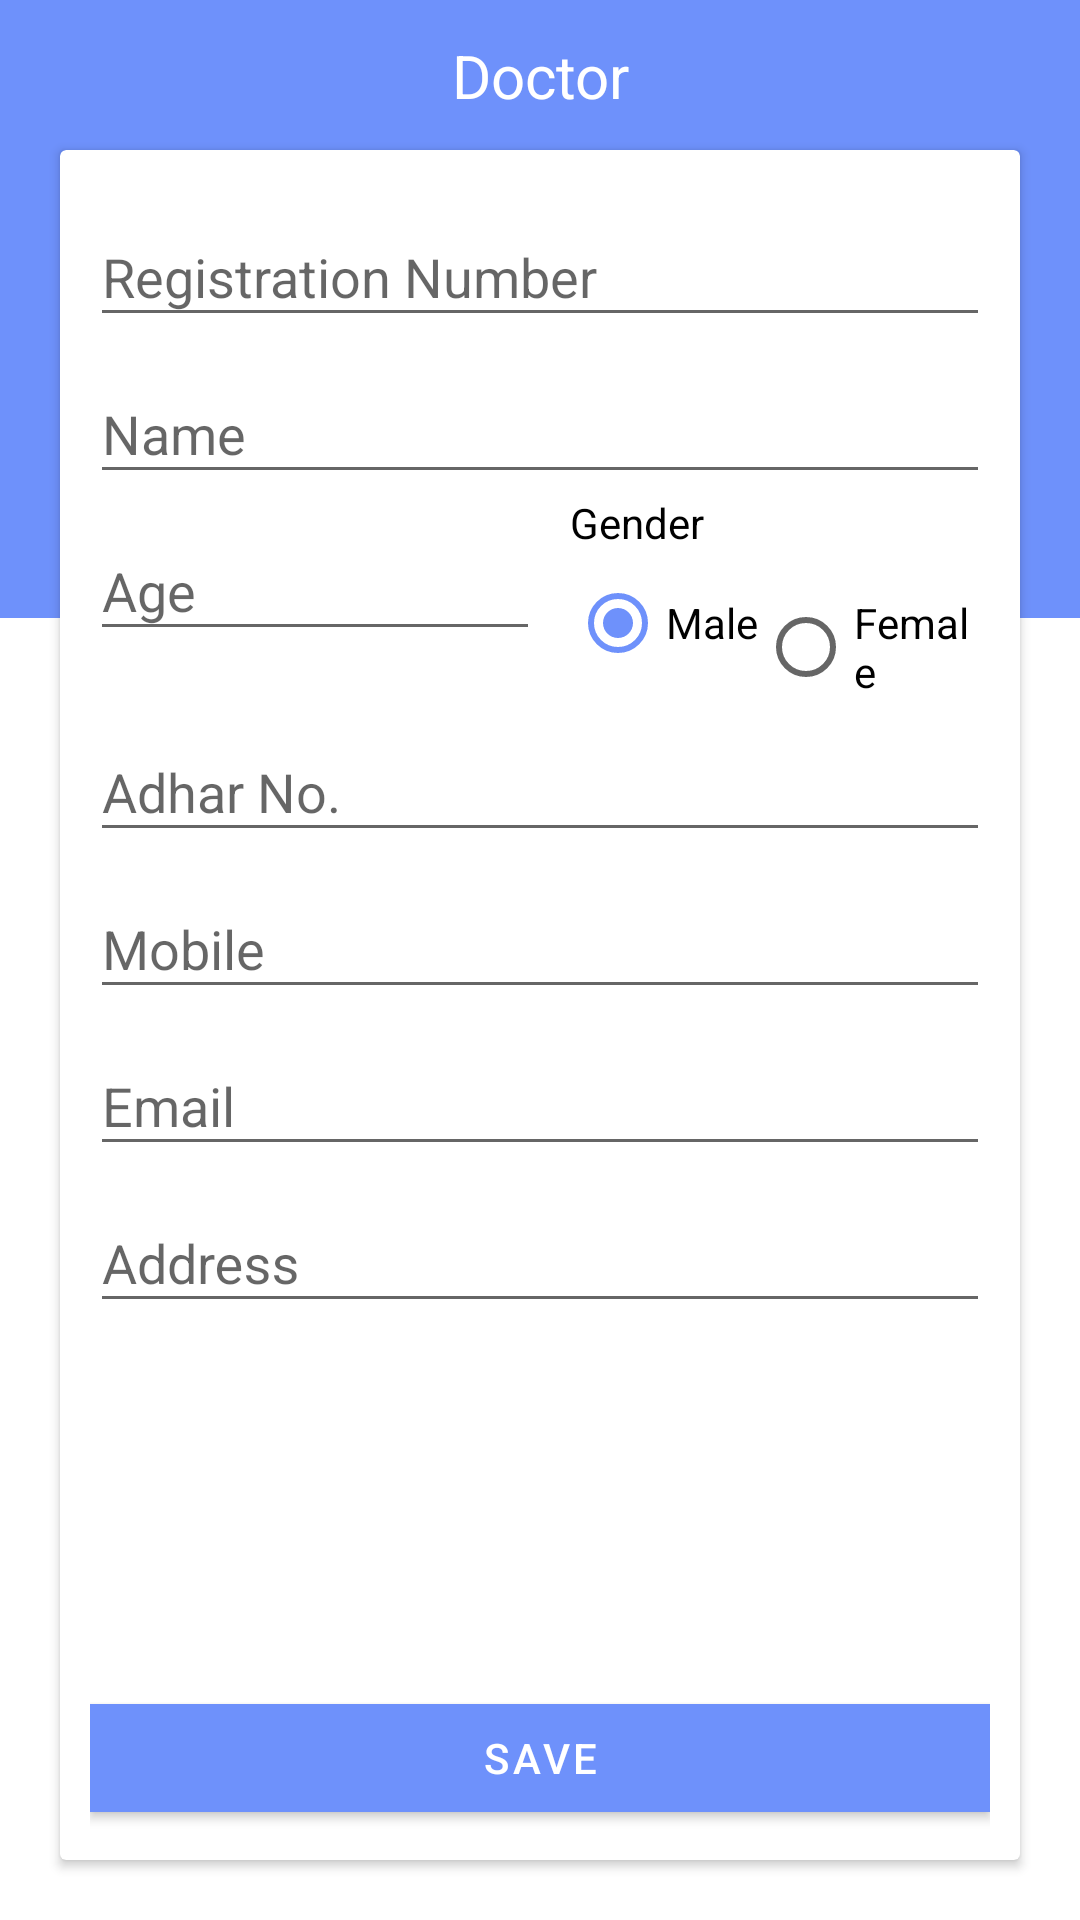

Write the Android layout XML for this screen, with the resource values it uses.
<!-- AndroidManifest.xml: application theme AppTheme -->
<!-- res/layout/activity_add_doctor.xml -->
<?xml version="1.0" encoding="utf-8"?>
<androidx.constraintlayout.widget.ConstraintLayout xmlns:android="http://schemas.android.com/apk/res/android"
    xmlns:app="http://schemas.android.com/apk/res-auto"
    xmlns:tools="http://schemas.android.com/tools"
    android:layout_width="match_parent"
    android:layout_height="match_parent"
    tools:context=".AddDoctor">
    <com.google.android.material.appbar.AppBarLayout
        android:layout_width="match_parent"
        android:layout_height="wrap_content"
        app:layout_constraintTop_toTopOf="parent"
        app:elevation="0dp"
        android:id="@+id/appbar_layout">
        <androidx.appcompat.widget.Toolbar
            android:layout_width="match_parent"
            android:layout_height="wrap_content"
            android:id="@+id/doctor_toolbar"/>
    </com.google.android.material.appbar.AppBarLayout>
    <View
        android:layout_width="match_parent"
        android:layout_height="150dp"
        app:layout_constraintTop_toBottomOf="@+id/appbar_layout"
        android:background="@color/colorPrimary"/>
    <TextView
        android:layout_width="match_parent"
        android:layout_height="wrap_content"
        android:textAlignment="center"
        android:textSize="20sp"
        app:layout_constraintTop_toTopOf="parent"
        app:layout_constraintBottom_toTopOf="@+id/doctor_card"
        android:textColor="@android:color/white"
        android:text="Doctor"/>
    <androidx.cardview.widget.CardView
        android:layout_width="match_parent"
        android:layout_height="0dp"
        app:layout_constraintTop_toTopOf="parent"
        app:layout_constraintBottom_toBottomOf="parent"
        android:layout_marginTop="50dp"
        android:layout_marginEnd="20dp"
        android:layout_marginBottom="20dp"
        android:layout_marginStart="20dp"
        android:id="@+id/doctor_card">
        <androidx.constraintlayout.widget.ConstraintLayout
            android:layout_width="match_parent"
            android:layout_height="match_parent"
            android:padding="10dp">
            <ScrollView
                android:layout_width="match_parent"
                android:layout_height="0dp"
                app:layout_constraintBottom_toTopOf="@+id/save_button"
                app:layout_constraintTop_toTopOf="parent"
                android:id="@+id/doctor_personal_layout">
                <LinearLayout
                    android:layout_width="match_parent"
                    android:layout_height="wrap_content"
                    android:orientation="vertical">
                    <com.google.android.material.textfield.TextInputLayout
                        android:layout_width="match_parent"
                        android:layout_height="wrap_content"
                        android:hint="Registration Number"
                        android:id="@+id/registration_number_input_layout">
                        <com.google.android.material.textfield.TextInputEditText
                            android:layout_width="match_parent"
                            android:layout_height="wrap_content"
                            android:inputType="numberDecimal"
                            android:id="@+id/registration_number_input"/>
                    </com.google.android.material.textfield.TextInputLayout>
                    <com.google.android.material.textfield.TextInputLayout
                        android:layout_width="match_parent"
                        android:layout_height="wrap_content"
                        android:hint="Name"
                        android:id="@+id/doctor_name_input_layout">
                        <com.google.android.material.textfield.TextInputEditText
                            android:layout_width="match_parent"
                            android:layout_height="wrap_content"
                            android:inputType="text"
                            android:id="@+id/doctor_name_input"/>
                    </com.google.android.material.textfield.TextInputLayout>
                    <LinearLayout
                        android:layout_width="match_parent"
                        android:layout_height="wrap_content"
                        android:orientation="horizontal">
                        <com.google.android.material.textfield.TextInputLayout
                            android:layout_width="0dp"
                            android:layout_height="wrap_content"
                            android:layout_weight="1"
                            android:hint="Age">
                            <com.google.android.material.textfield.TextInputEditText
                                android:layout_width="match_parent"
                                android:layout_height="wrap_content"
                                android:inputType="numberDecimal"
                                android:id="@+id/doctor_age_input"/>
                        </com.google.android.material.textfield.TextInputLayout>
                        <LinearLayout
                            android:layout_width="0dp"
                            android:layout_height="wrap_content"
                            android:layout_weight="1"
                            android:orientation="vertical">
                            <TextView
                                android:layout_width="wrap_content"
                                android:layout_height="wrap_content"
                                android:layout_marginStart="10dp"
                                android:text="Gender"
                                android:textColor="@android:color/black"/>
                            <RadioGroup
                                android:layout_width="wrap_content"
                                android:layout_height="wrap_content"
                                android:orientation="horizontal"
                                android:layout_marginStart="10dp"
                                android:id="@+id/gender_input">
                                <RadioButton
                                    android:layout_width="wrap_content"
                                    android:layout_height="wrap_content"
                                    android:text="Male"
                                    android:checked="true"
                                    android:id="@+id/male_radio"/>
                                <RadioButton
                                    android:layout_width="wrap_content"
                                    android:layout_height="wrap_content"
                                    android:text="Female"
                                    android:id="@+id/female_radio"/>
                            </RadioGroup>
                        </LinearLayout>
                    </LinearLayout>
                    <com.google.android.material.textfield.TextInputLayout
                        android:layout_width="match_parent"
                        android:layout_height="wrap_content"
                        android:hint="Adhar No.">
                        <com.google.android.material.textfield.TextInputEditText
                            android:layout_width="match_parent"
                            android:layout_height="wrap_content"
                            android:inputType="numberDecimal"
                            android:id="@+id/adhar_number_input"/>
                    </com.google.android.material.textfield.TextInputLayout>
                    <com.google.android.material.textfield.TextInputLayout
                        android:layout_width="match_parent"
                        android:layout_height="wrap_content"
                        android:hint="Mobile"
                        android:id="@+id/mobile_number_input_layout">
                        <com.google.android.material.textfield.TextInputEditText
                            android:layout_width="match_parent"
                            android:layout_height="wrap_content"
                            android:inputType="numberDecimal"
                            android:id="@+id/mobile_number_input"/>
                    </com.google.android.material.textfield.TextInputLayout>
                    <com.google.android.material.textfield.TextInputLayout
                        android:layout_width="match_parent"
                        android:layout_height="wrap_content"
                        android:hint="Email">
                        <com.google.android.material.textfield.TextInputEditText
                            android:layout_width="match_parent"
                            android:layout_height="wrap_content"
                            android:inputType="textEmailAddress"
                            android:id="@+id/email_input"/>
                    </com.google.android.material.textfield.TextInputLayout>
                    <com.google.android.material.textfield.TextInputLayout
                        android:layout_width="match_parent"
                        android:layout_height="wrap_content"
                        android:hint="Address">
                        <com.google.android.material.textfield.TextInputEditText
                            android:layout_width="match_parent"
                            android:layout_height="wrap_content"
                            android:inputType="textImeMultiLine"
                            android:id="@+id/address_input"/>
                    </com.google.android.material.textfield.TextInputLayout>
                </LinearLayout>
            </ScrollView>
            <com.google.android.material.button.MaterialButton
                android:layout_width="match_parent"
                android:layout_height="wrap_content"
                android:text="Save"
                android:id="@+id/save_button"
                app:cornerRadius="0dp"
                app:layout_constraintBottom_toBottomOf="parent"
                android:textColor="@android:color/white"
                android:backgroundTint="@color/colorPrimary"/>
        </androidx.constraintlayout.widget.ConstraintLayout>
    </androidx.cardview.widget.CardView>
</androidx.constraintlayout.widget.ConstraintLayout>
<!-- resources referenced by this layout -->
<resources>
  <color name="colorPrimary">#6E91FB</color>
  <style name="AppTheme" parent="Theme.MaterialComponents.DayNight">
          <item name="colorPrimary">@color/colorPrimary</item>
          <item name="colorPrimaryDark">@color/colorPrimaryDark</item>
          <item name="colorAccent">@color/colorAccent</item>
          <item name="textInputStyle">@style/MyInput</item>
          <item name="toolbarStyle">@style/MyToolBar</item>
      </style>
  <color name="colorPrimaryDark">#3e61cb</color>
  <color name="colorAccent">#6E91FB</color>
  <style name="MyInput" parent="Widget.Design.TextInputLayout">
          <item name="backgroundColor">@android:color/white</item>
      </style>
  <style name="MyToolBar" parent="Widget.MaterialComponents.Toolbar">
          <item name="titleTextColor">@android:color/white</item>
      </style>
</resources>
